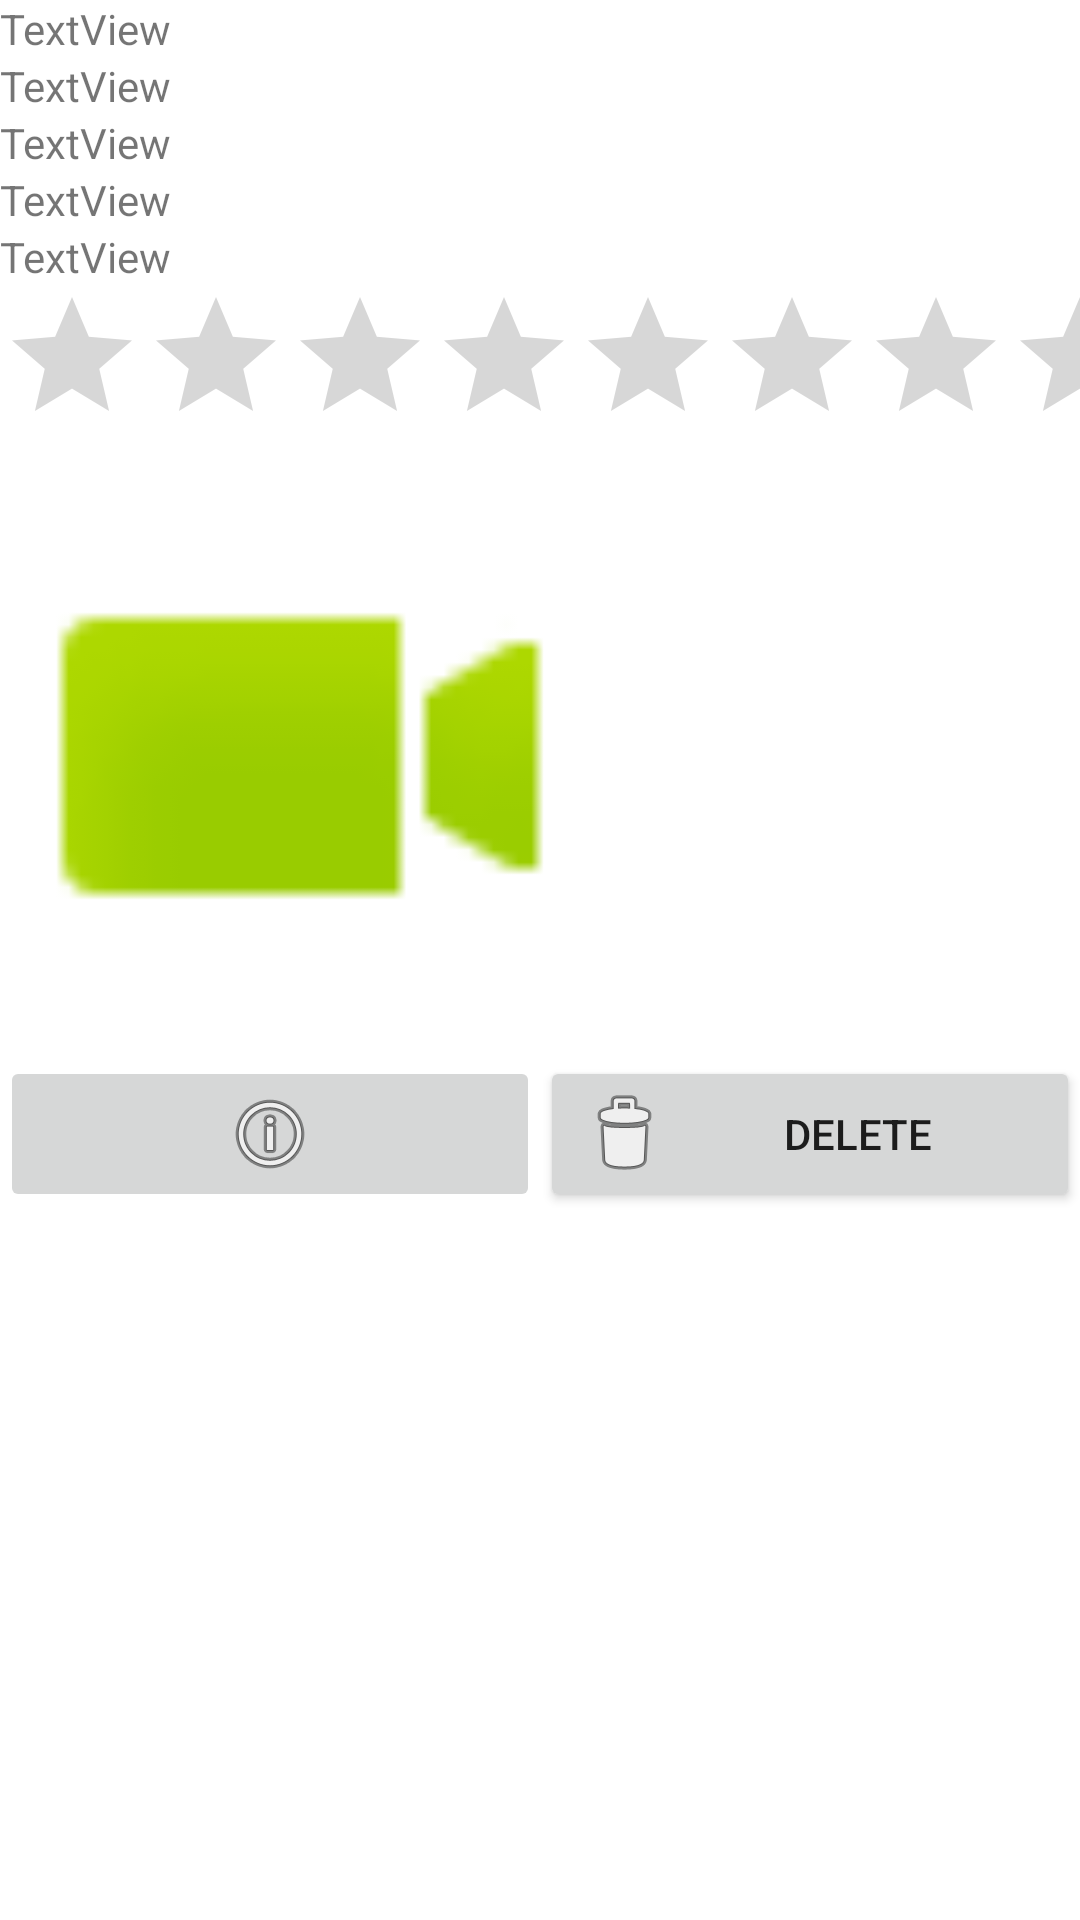

Reconstruct the res/layout file that produces this screen, plus the resources it refers to.
<!-- AndroidManifest.xml: application theme Theme.MonaFinalPro -->
<!-- res/layout/medecine_item.xml -->
<?xml version="1.0" encoding="utf-8"?>
<LinearLayout xmlns:android="http://schemas.android.com/apk/res/android"
    xmlns:app="http://schemas.android.com/apk/res-auto"
    xmlns:tools="http://schemas.android.com/tools"
    android:layout_width="match_parent"
    android:layout_height="match_parent"
    android:orientation="vertical">

    <TextView
        android:id="@+id/tvSickness"
        android:layout_width="match_parent"
        android:layout_height="wrap_content"
        android:text="TextView" />

    <TextView
        android:id="@+id/tvHowtouse"
        android:layout_width="match_parent"
        android:layout_height="wrap_content"
        android:text="TextView" />

    <TextView
        android:id="@+id/tvContents"
        android:layout_width="match_parent"
        android:layout_height="wrap_content"
        android:text="TextView" />

    <TextView
        android:id="@+id/tvSymp"
        android:layout_width="match_parent"
        android:layout_height="wrap_content"
        android:text="TextView" />

    <TextView
        android:id="@+id/tvName"
        android:layout_width="match_parent"
        android:layout_height="wrap_content"
        android:text="TextView" />

    <RatingBar
        android:id="@+id/rb"
        android:layout_width="match_parent"
        android:layout_height="wrap_content" />

    <LinearLayout
        android:layout_width="wrap_content"
        android:layout_height="wrap_content"
        android:orientation="horizontal">

        <ImageView
            android:id="@+id/vifbtnmed"
            android:layout_width="200dp"
            android:layout_height="200dp"
            app:srcCompat="@android:drawable/presence_video_online"
           />

        <ImageView
            android:id="@+id/imgbtnmed"
            android:layout_width="100dp"
            android:layout_height="100dp"
            tools:srcCompat="@tools:sample/avatars" />
    </LinearLayout>

    <LinearLayout
        android:layout_width="match_parent"
        android:layout_height="match_parent"
        android:orientation="horizontal">

        <ImageButton
            android:id="@+id/bedit"
            android:layout_width="match_parent"
            android:layout_height="wrap_content"
            android:layout_weight="1"
            app:srcCompat="@android:drawable/ic_menu_info_details" />

        <Button
            android:id="@+id/imgbtndel"
            android:layout_width="match_parent"
            android:layout_height="wrap_content"
            android:layout_weight="1"
            android:text="Delete"
            android:drawableLeft="@android:drawable/ic_menu_delete"
            />

    </LinearLayout>

</LinearLayout>
<!-- resources referenced by this layout -->
<resources>
  <style name="Theme.MonaFinalPro" parent="Theme.MaterialComponents.DayNight.NoActionBar">
          
          <item name="colorPrimary">@color/lavender</item>
          <item name="colorPrimaryVariant">@color/lavender</item>
          <item name="colorOnPrimary">@color/white</item>
          
          <item name="colorSecondary">@color/teal_200</item>
          <item name="colorSecondaryVariant">@color/teal_700</item>
          <item name="colorOnSecondary">@color/black</item>
          
          <item name="android:statusBarColor" tools:targetApi="l">?attr/colorPrimaryVariant</item>
          
      </style>
  <!-- not gathered from this repository: default colours our renderer supplied (Android Studio template values) -->
  <color name="teal_200">#FF03DAC5</color>
  <color name="teal_700">#FF018786</color>
  <color name="black">#FF000000</color>
  <color name="white">#FFFFFFFF</color>
</resources>
